Run: headless pygame with SDL's dummy video driver; simulated clock (each Clock.tick advances the game by its frame time, no real sleeping); random seed 0; keys injected as events and as key.get_pressed() state; no mouse input.
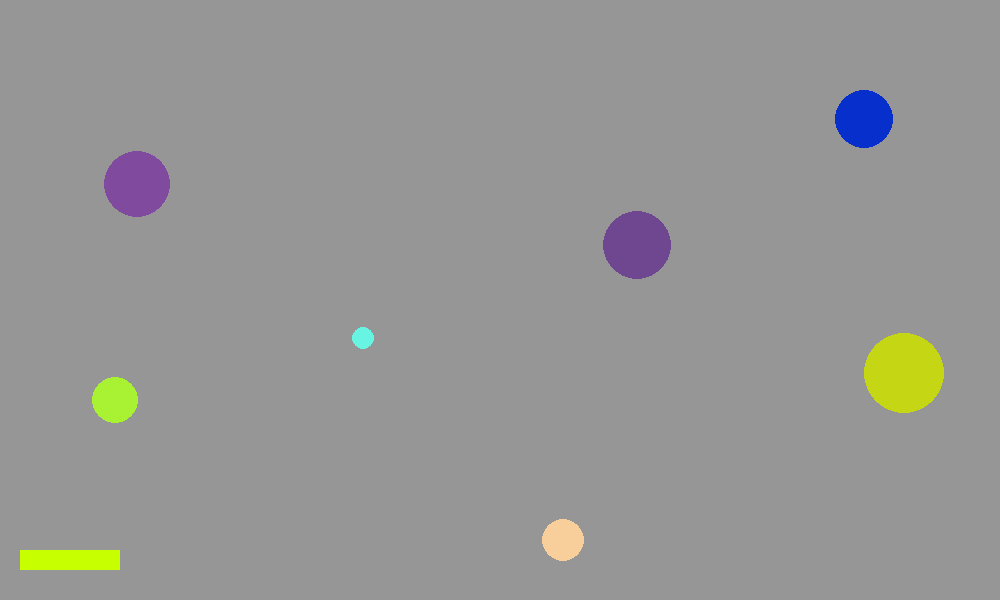
Frame 1 of 4 · flips 1–60 · no input
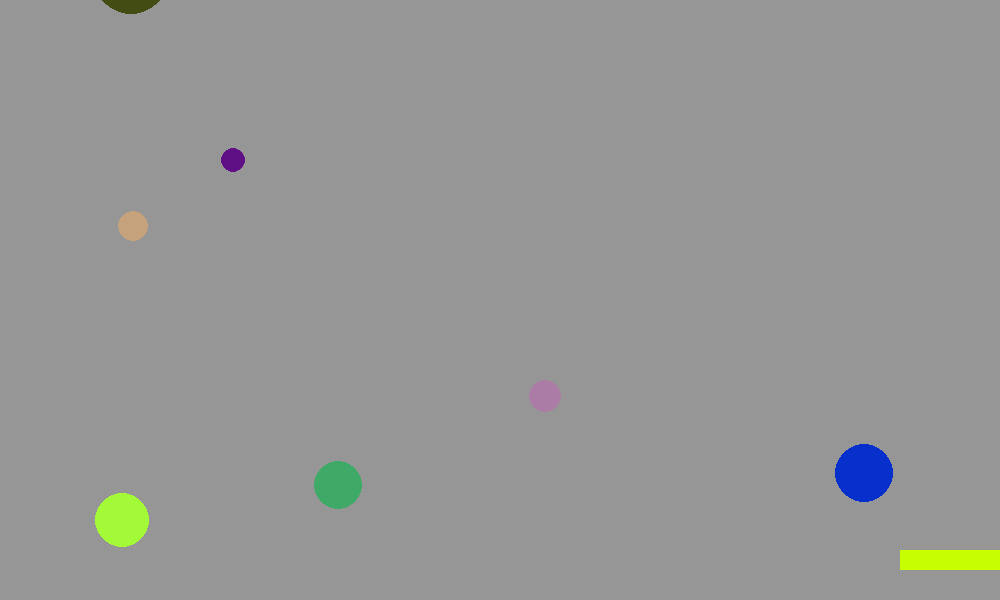
Frame 2 of 4 · flips 61–180 · tapped SPACE, RETURN · held RIGHT (→), D
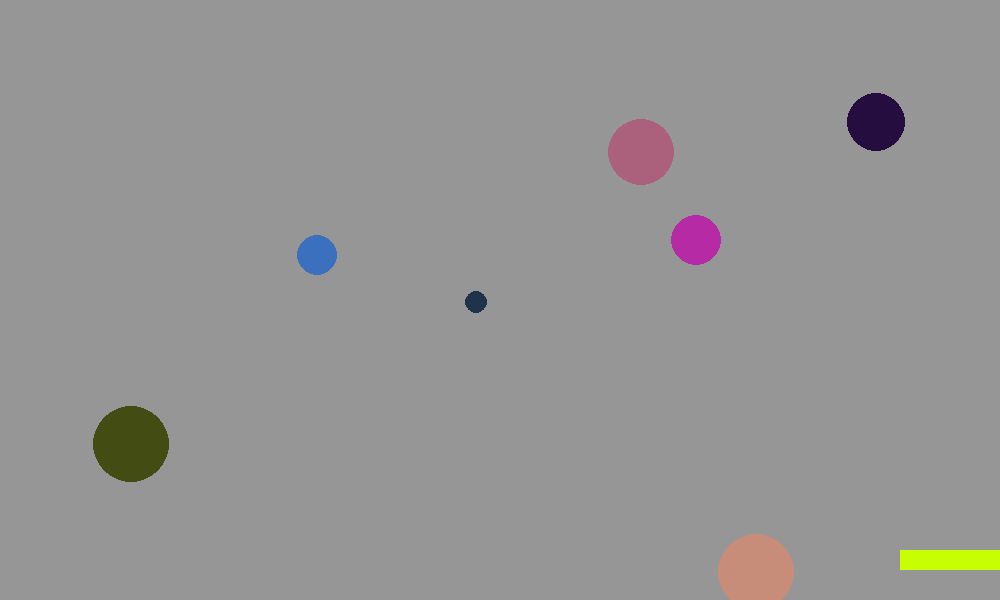
Frame 3 of 4 · flips 181–300 · held DOWN (↓), S
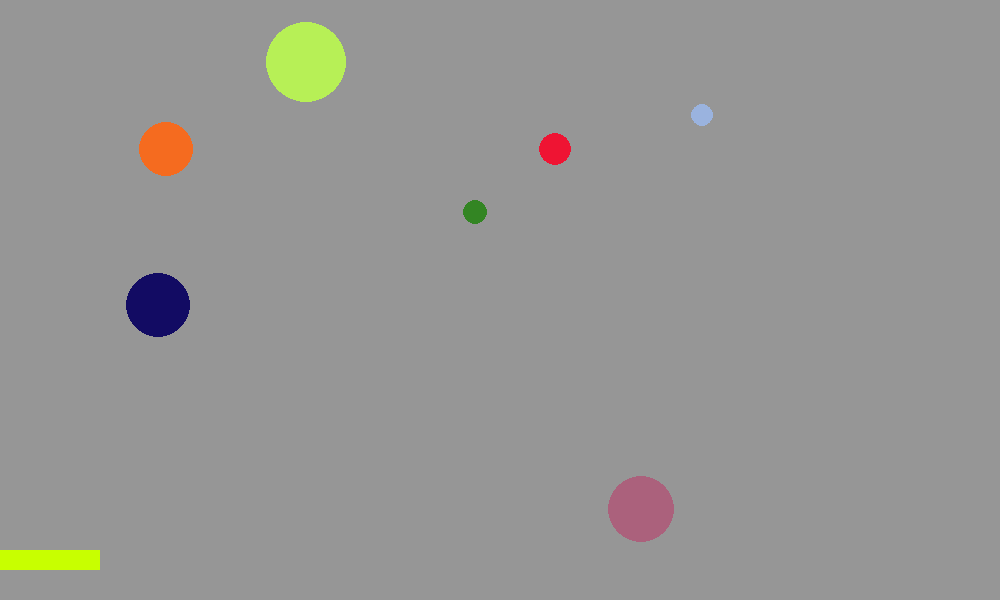
Frame 4 of 4 · flips 301–420 · held LEFT (←), A, UP (↑), W

The pygame program that drew these frames:

import pygame
import random

pygame.init()
screen = pygame.display.set_mode((1000, 600))
done = False
clock = pygame.time.Clock()
fall = []

step = 20
x = 20
score = 0
of = 0

class circles():
    def __init__ (self, x, y, color, speed, radius):
        self.x = x
        self.y = y
        self.speed = speed
        self.radius = radius
        self.color = color
    def move(self):
        self.y += self.speed
    def draw(self):
        pygame.draw.circle(screen, self.color, (self.x, self.y), self.radius)

def winUpdate():
    spawner()
    for go in fall:
        global of
        go.draw()
        go.move()
        if go.y > 640:
            fall.remove(go)
            of += 1
        elif (go.y in range(550 - go.radius, 571 - go.radius) or go.y in range(550, 571)) and (go.x in range(x, x+101) or go.x in range(x - go.radius, x + 101 + go.radius) or go.x in range(x + go.radius, x + 101 - go.radius)):
            fall.remove(go)
            global score
            of += 1
            score += 1


def spawner():
    if len(fall) < 7:
        fall.append(circles(random.randint(40, 960), -40, (random.randint(0, 255), random.randint(0, 255), random.randint(0, 255)), random.randint(3, 10), random.randint(10, 40)))


while not done:
    for event in pygame.event.get():
        if event.type == pygame.QUIT: done = True
    
    screen.fill((150, 150, 150))

    pressed = pygame.key.get_pressed()
    if pressed[pygame.K_LEFT] and x >= 20: x -= step
    if pressed[pygame.K_RIGHT] and x <= 880: x += step

    pygame.draw.rect(screen, (200, 255, 0), (x, 550, 100, 20))

    winUpdate()

    pygame.display.flip()

    clock.tick(30)

print("Your score: " + str(score) + " of " + str(of))

pygame.quit()
